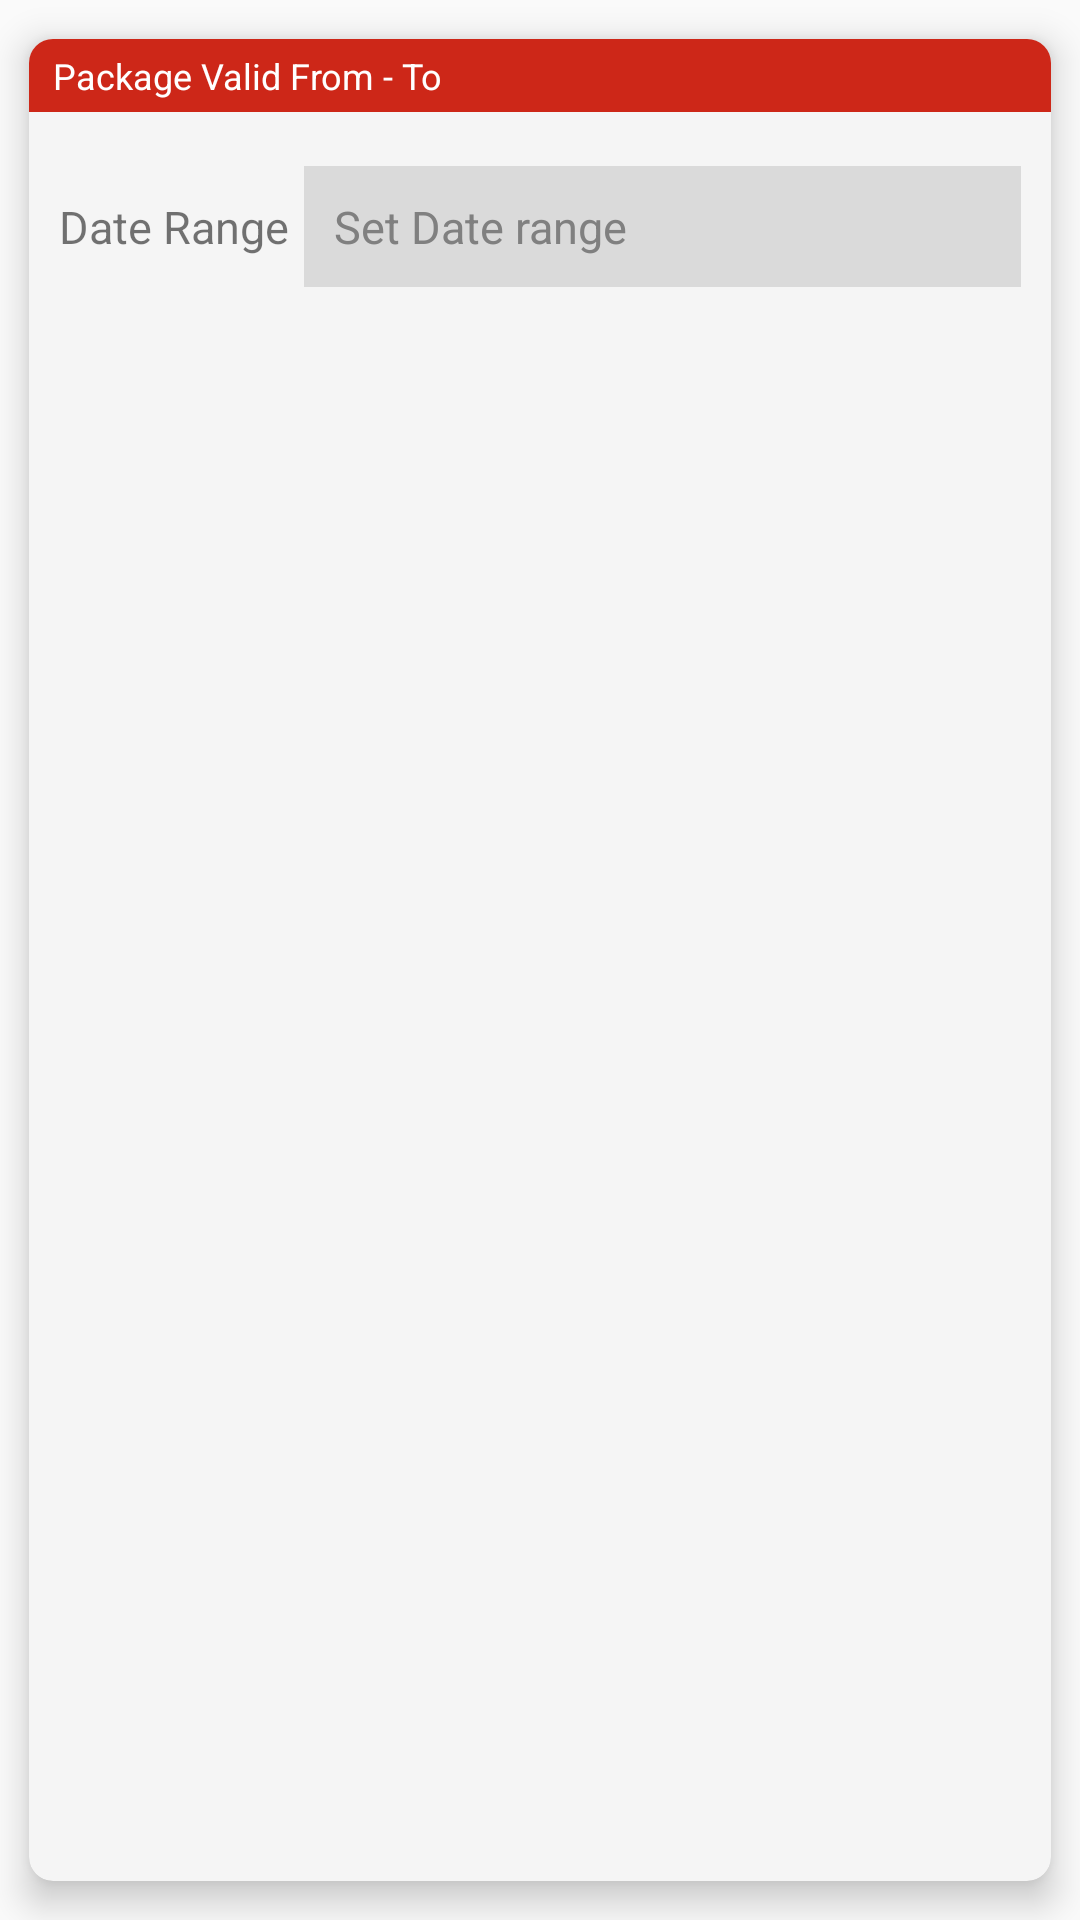

Produce the Android XML layout that renders to this screen, including the resource entries it uses.
<!-- AndroidManifest.xml: application theme SplashTheme -->
<!-- res/layout/card_date_from_to.xml -->
<?xml version="1.0" encoding="utf-8"?>
<android.support.v7.widget.CardView xmlns:android="http://schemas.android.com/apk/res/android"
    xmlns:card_view="http://schemas.android.com/apk/res-auto"
    android:layout_width="match_parent"
    android:layout_height="wrap_content"
    card_view:cardBackgroundColor="@color/colorCard"
    card_view:cardCornerRadius="8dp"
    card_view:cardElevation="7dp"
    card_view:cardPreventCornerOverlap="true"
    card_view:cardUseCompatPadding="true">

    <LinearLayout
        android:layout_width="match_parent"
        android:layout_height="wrap_content"
        android:animateLayoutChanges="true"
        android:orientation="vertical">

        <TextView
            style="@style/StyleCardTitle"
            android:text="Package Valid From - To" />


        <RelativeLayout
            android:id="@+id/rl_package_date"
            android:layout_width="match_parent"
            android:layout_height="wrap_content"
            android:padding="10dp">

            <TextView
                android:id="@+id/tv_package_time_from"
                android:layout_width="wrap_content"
                android:layout_height="wrap_content"
                android:layout_centerVertical="true"
                android:text="Date Range"
                android:textSize="15sp" />

            <TextView
                android:id="@+id/tv_select_date_range"
                android:layout_width="match_parent"
                android:layout_height="wrap_content"
                android:layout_marginLeft="5dp"
                android:layout_marginStart="5dp"
                android:layout_toEndOf="@id/tv_package_time_from"
                android:layout_toRightOf="@id/tv_package_time_from"
                android:background="@color/greyLight"
                android:backgroundTint="@color/greyLight"
                android:hint="@string/text_hint_date_range"
                android:padding="10dp"
                android:textColor="@color/black"
                android:textColorHint="@color/grey"
                android:textCursorDrawable="@drawable/cursor_size"
                android:textSize="15sp" />

        </RelativeLayout>


    </LinearLayout>

</android.support.v7.widget.CardView>
<!-- resources referenced by this layout -->
<resources>
  <color name="black">#000000</color>
  <color name="colorCard">#F5F5F5</color>
  <color name="grey">#808080</color>
  <color name="greyLight">#dadada</color>
  <string name="text_hint_date_range">Set Date range</string>
  <style name="StyleCardTitle" parent="@style/TextAppearance.AppCompat.Caption">
          <item name="android:paddingBottom">4dp</item>
          <item name="android:paddingTop">4dp</item>
          <item name="android:paddingStart">8dp</item>
          <item name="android:paddingRight">8dp</item>
          <item name="android:paddingLeft">8dp</item>
          <item name="android:paddingEnd">8dp</item>
          <item name="android:layout_marginBottom">8dp</item>
          <item name="android:layout_width">match_parent</item>
          <item name="android:layout_height">wrap_content</item>
          <item name="android:background">@color/colorPrimaryDark</item>
          <item name="android:textColor">@color/cardview_light_background</item>
      </style>
  <style name="SplashTheme" parent="Theme.AppCompat.Light.NoActionBar">
          <item name="colorPrimary">@color/colorPrimary</item>
          <item name="colorPrimaryDark">@color/colorPrimaryDark</item>
          <item name="colorAccent">@color/colorAccent</item>
          <item name="android:windowNoTitle">true</item>
          <item name="windowActionBar">false</item>
          <item name="android:windowFullscreen">true</item>
          <item name="android:windowContentOverlay">@null</item>
      </style>
  <color name="colorPrimaryDark">#cd2718</color>
  <color name="colorPrimary">#e53324</color>
  <color name="colorAccent">#00796B</color>
</resources>
